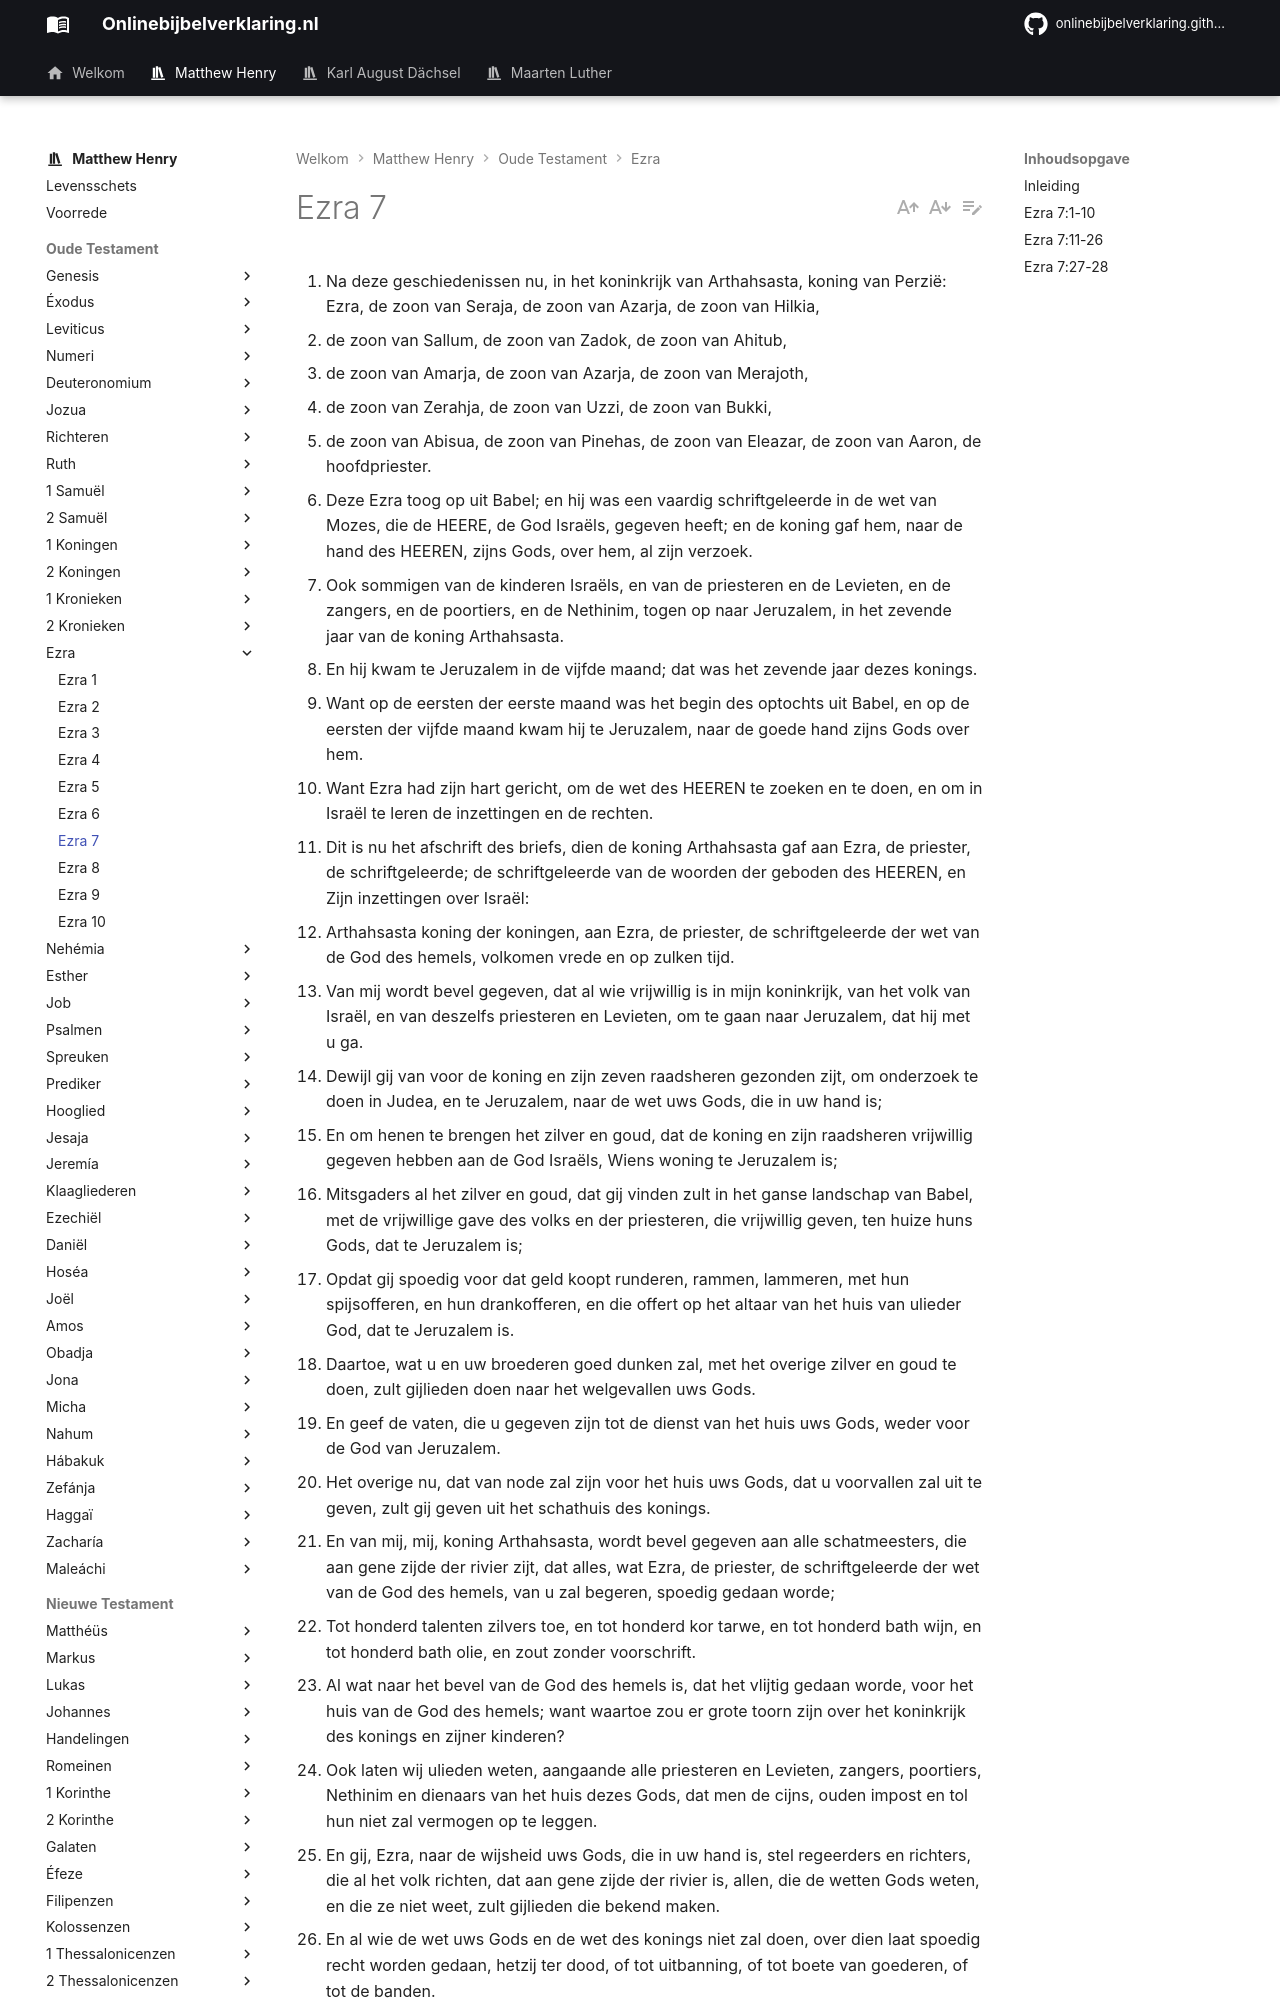

repository: onlinebijbelverklaring/dev-preview · page: matthewhenry/Ezra/Ezra7/index.html · generator: mkdocs

1. Na deze geschiedenissen nu, in het koninkrijk van Arthahsasta, koning van Perzië: Ezra, de zoon van Seraja, de zoon van Azarja, de zoon van Hilkia, 
2. de zoon van Sallum, de zoon van Zadok, de zoon van Ahitub, 
3. de zoon van Amarja, de zoon van Azarja, de zoon van Merajoth, 
4. de zoon van Zerahja, de zoon van Uzzi, de zoon van Bukki, 
5. de zoon van Abisua, de zoon van Pinehas, de zoon van Eleazar, de zoon van Aaron, de hoofdpriester. 
6. Deze Ezra toog op uit Babel; en hij was een vaardig schriftgeleerde in de wet van Mozes, die de HEERE, de God Israëls, gegeven heeft; en de koning gaf hem, naar de hand des HEEREN, zijns Gods, over hem, al zijn verzoek. 
7. Ook sommigen van de kinderen Israëls, en van de priesteren en de Levieten, en de zangers, en de poortiers, en de Nethinim, togen op naar Jeruzalem, in het zevende jaar van de koning Arthahsasta. 
8. En hij kwam te Jeruzalem in de vijfde maand; dat was het zevende jaar dezes konings. 
9. Want op de eersten der eerste maand was het begin des optochts uit Babel, en op de eersten der vijfde maand kwam hij te Jeruzalem, naar de goede hand zijns Gods over hem. 
10. Want Ezra had zijn hart gericht, om de wet des HEEREN te zoeken en te doen, en om in Israël te leren de inzettingen en de rechten. 
11. Dit is nu het afschrift des briefs, dien de koning Arthahsasta gaf aan Ezra, de priester, de schriftgeleerde; de schriftgeleerde van de woorden der geboden des HEEREN, en Zijn inzettingen over Israël: 
12. Arthahsasta koning der koningen, aan Ezra, de priester, de schriftgeleerde der wet van de God des hemels, volkomen vrede en op zulken tijd. 
13. Van mij wordt bevel gegeven, dat al wie vrijwillig is in mijn koninkrijk, van het volk van Israël, en van deszelfs priesteren en Levieten, om te gaan naar Jeruzalem, dat hij met u ga. 
14. Dewijl gij van voor de koning en zijn zeven raadsheren gezonden zijt, om onderzoek te doen in Judea, en te Jeruzalem, naar de wet uws Gods, die in uw hand is; 
15. En om henen te brengen het zilver en goud, dat de koning en zijn raadsheren vrijwillig gegeven hebben aan de God Israëls, Wiens woning te Jeruzalem is; 
16. Mitsgaders al het zilver en goud, dat gij vinden zult in het ganse landschap van Babel, met de vrijwillige gave des volks en der priesteren, die vrijwillig geven, ten huize huns Gods, dat te Jeruzalem is; 
17. Opdat gij spoedig voor dat geld koopt runderen, rammen, lammeren, met hun spijsofferen, en hun drankofferen, en die offert op het altaar van het huis van ulieder God, dat te Jeruzalem is. 
18. Daartoe, wat u en uw broederen goed dunken zal, met het overige zilver en goud te doen, zult gijlieden doen naar het welgevallen uws Gods. 
19. En geef de vaten, die u gegeven zijn tot de dienst van het huis uws Gods, weder voor de God van Jeruzalem. 
20. Het overige nu, dat van node zal zijn voor het huis uws Gods, dat u voorvallen zal uit te geven, zult gij geven uit het schathuis des konings. 
21. En van mij, mij, koning Arthahsasta, wordt bevel gegeven aan alle schatmeesters, die aan gene zijde der rivier zijt, dat alles, wat Ezra, de priester, de schriftgeleerde der wet van de God des hemels, van u zal begeren, spoedig gedaan worde; 
22. Tot honderd talenten zilvers toe, en tot honderd kor tarwe, en tot honderd bath wijn, en tot honderd bath olie, en zout zonder voorschrift. 
23. Al wat naar het bevel van de God des hemels is, dat het vlijtig gedaan worde, voor het huis van de God des hemels; want waartoe zou er grote toorn zijn over het koninkrijk des konings en zijner kinderen? 
24. Ook laten wij ulieden weten, aangaande alle priesteren en Levieten, zangers, poortiers, Nethinim en dienaars van het huis dezes Gods, dat men de cijns, ouden impost en tol hun niet zal vermogen op te leggen. 
25. En gij, Ezra, naar de wijsheid uws Gods, die in uw hand is, stel regeerders en richters, die al het volk richten, dat aan gene zijde der rivier is, allen, die de wetten Gods weten, en die ze niet weet, zult gijlieden die bekend maken. 
26. En al wie de wet uws Gods en de wet des konings niet zal doen, over dien laat spoedig recht worden gedaan, hetzij ter dood, of tot uitbanning, of tot boete van goederen, of tot de banden.
27. Geloofd zij de HEERE, de God onzer vaderen, Die alzulks in het hart des konings gegeven heeft, om te versieren het huis des HEEREN, dat te Jeruzalem is. 
28. En heeft tot mij weldadigheid geneigd, voor het aangezicht des konings en zijner raadsheren, en aller geweldige vorsten des konings! Zo heb ik mij gesterkt, naar de hand des HEEREN, mijns Gods, over mij, en de hoofden uit Israël vergaderd, om met mij op te trekken.
